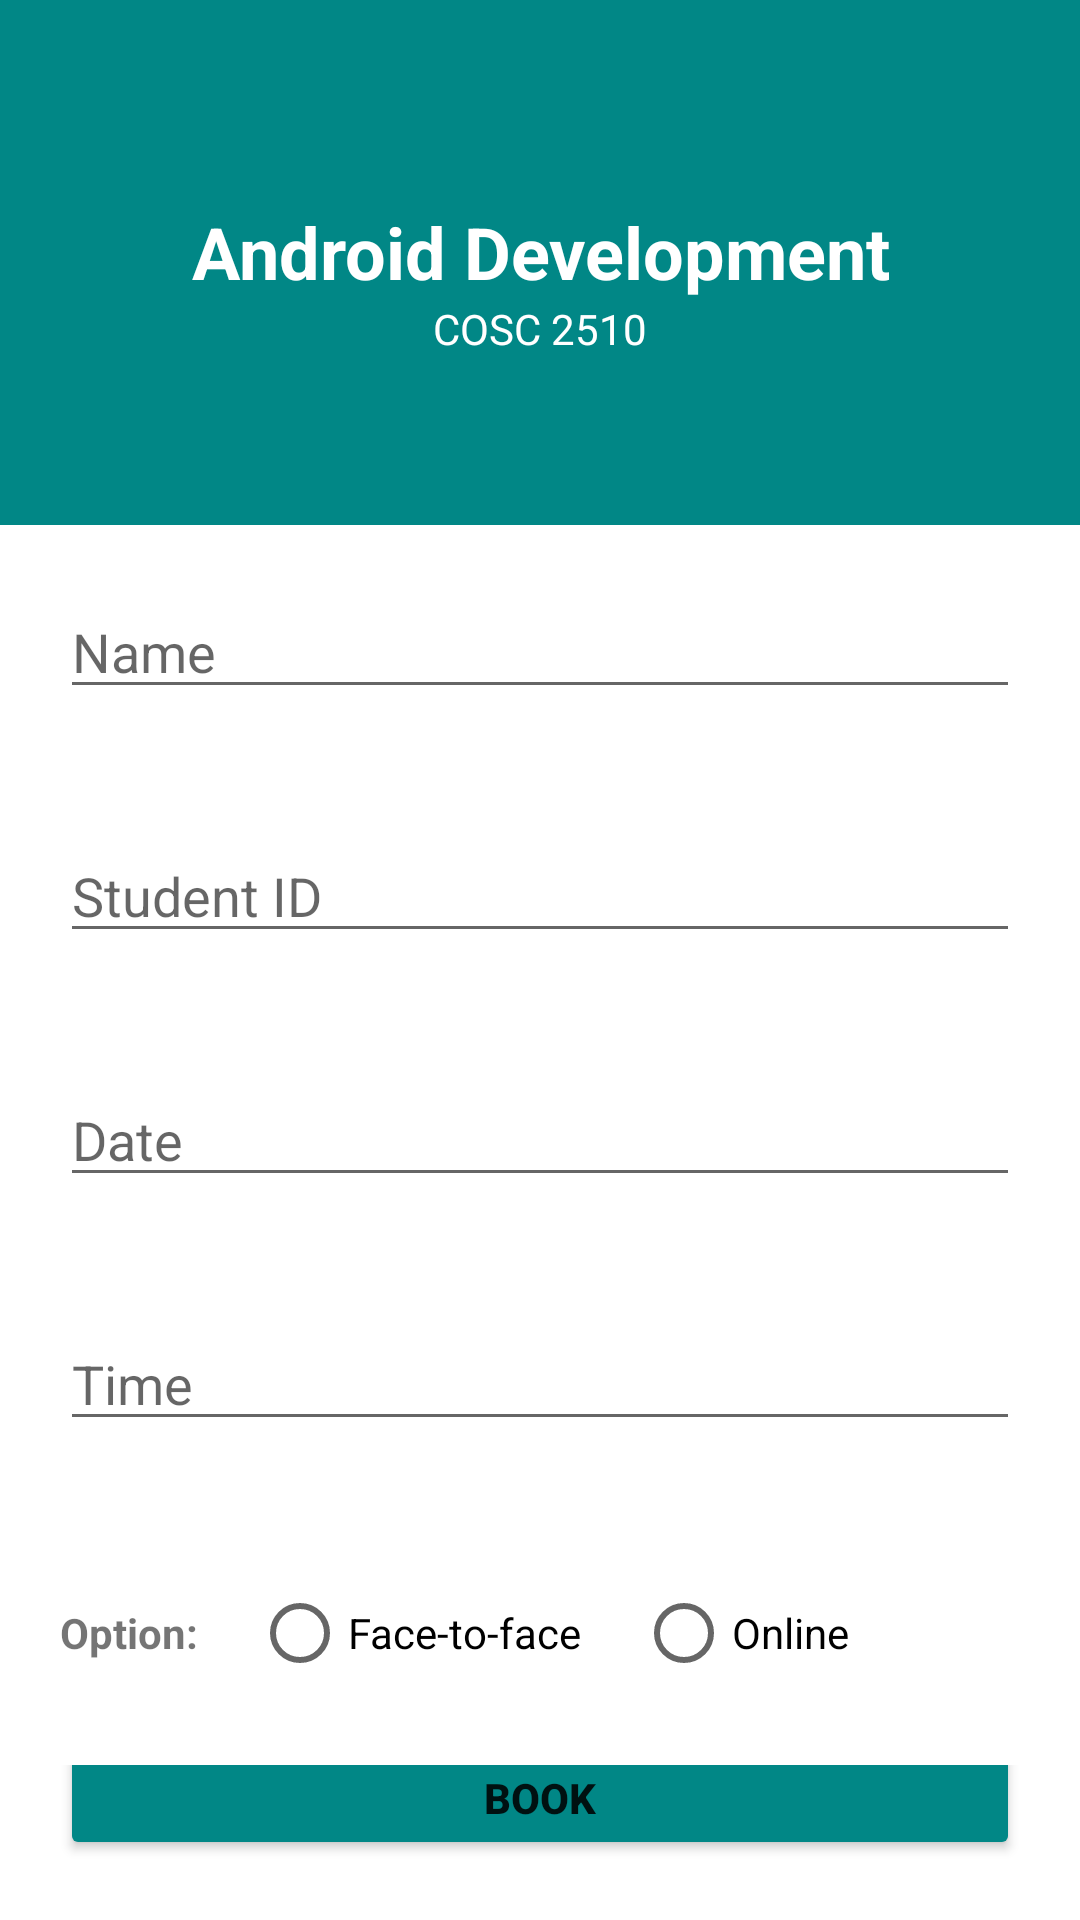

This screen was rendered from an Android layout file. Write that file and the resources it references.
<!-- AndroidManifest.xml: application theme Theme.Rmit_android_ass1 -->
<!-- res/layout/activity_booking_detail.xml -->
<?xml version="1.0" encoding="utf-8"?>
<androidx.appcompat.widget.LinearLayoutCompat xmlns:android="http://schemas.android.com/apk/res/android"
    xmlns:app="http://schemas.android.com/apk/res-auto"
    xmlns:tools="http://schemas.android.com/tools"
    android:layout_width="match_parent"
    android:layout_height="match_parent"
    android:orientation="vertical"
    tools:context=".BookingDetail">

    <LinearLayout
        android:layout_width="match_parent"
        android:layout_height="wrap_content"
        android:background="@color/teal_700"
        android:orientation="vertical">

        <TextView
            android:id="@+id/courseName"
            android:layout_width="match_parent"
            android:layout_height="100dp"
            android:gravity="center_horizontal|bottom"
            android:text="Android Development"
            android:textColor="@color/white"
            android:textSize="24dp"
            android:textStyle="bold" />

        <TextView
            android:id="@+id/courseCode"
            android:layout_width="match_parent"
            android:layout_height="75dp"
            android:gravity="center_horizontal|top"
            android:text="COSC 2510"
            android:textColor="@color/white" />


    </LinearLayout>

    <LinearLayout
        android:layout_width="match_parent"
        android:layout_height="wrap_content"
        android:orientation="vertical">

        <EditText
            android:id="@+id/studentName"
            android:layout_width="match_parent"
            android:layout_height="wrap_content"
            android:layout_margin="20dp"
            android:inputType="text"
            android:hint="Name" />

        <EditText
            android:id="@+id/studentID"
            android:layout_width="match_parent"
            android:layout_height="wrap_content"
            android:layout_margin="20dp"
            android:inputType="text"
            android:hint="Student ID" />

        <EditText
            android:id="@+id/editTextDate"
            android:layout_width="match_parent"
            android:layout_height="wrap_content"
            android:ems="10"
            android:layout_margin="20dp"
            android:hint="Date"
            android:inputType="date" />

        <EditText
            android:id="@+id/editTextTime"
            android:layout_width="match_parent"
            android:layout_height="wrap_content"
            android:layout_margin="20dp"
            android:ems="10"
            android:hint="Time"
            android:inputType="time" />


        <RadioGroup
            android:id="@+id/optionList"
            android:layout_width="match_parent"
            android:layout_height="wrap_content"
            android:layout_margin="20dp"
            android:orientation="horizontal">

            <TextView
                android:layout_width="0dp"
                android:layout_height="wrap_content"
                android:layout_weight="1"
                android:text="Option:"
                android:textStyle="bold" />

            <RadioButton
                android:id="@+id/option1"
                android:layout_width="0dp"
                android:layout_height="wrap_content"
                android:layout_weight="2"
                android:text="Face-to-face" />

            <RadioButton
                android:id="@+id/option2"
                android:layout_width="0dp"
                android:layout_height="wrap_content"
                android:layout_weight="2"
                android:text="Online" />

        </RadioGroup>

    </LinearLayout>

    <LinearLayout
        android:layout_width="match_parent"
        android:layout_height="match_parent">

        <Button
            android:id="@+id/bookEvent"
            android:layout_width="match_parent"
            android:layout_height="wrap_content"
            android:layout_gravity="center|bottom"
            android:layout_marginHorizontal="20dp"
            android:layout_marginBottom="10dp"
            android:backgroundTint="@color/teal_700"
            android:text="Book"
            android:textStyle="bold" />

    </LinearLayout>

</androidx.appcompat.widget.LinearLayoutCompat>
<!-- resources referenced by this layout -->
<resources>
  <style name="Theme.Rmit_android_ass1" parent="Theme.MaterialComponents.DayNight.DarkActionBar">
  
          
          <item name="colorAccent">@color/teal_700</item>
          <item name="colorPrimary">@color/teal_700</item>
          <item name="colorPrimaryVariant">@color/teal_700</item>
          <item name="colorPrimaryDark">@color/teal_700</item>
          
          <item name="colorSecondary">@color/teal_700</item>
          <item name="colorSecondaryVariant">@color/teal_700</item>
          <item name="colorOnSecondary">@color/teal_700</item>
          
          <item name="android:statusBarColor" tools:targetApi="l">?attr/colorPrimaryVariant</item>
  
          
          <item name="windowNoTitle">true</item>
          <item name="windowActionBar">false</item>
  
      </style>
  <!-- not gathered from this repository: default colours our renderer supplied (Android Studio template values) -->
  <color name="teal_700">#FF018786</color>
  <color name="white">#FFFFFFFF</color>
</resources>
